Run: headless pygame with SDL's dummy video driver; simulated clock (each Clock.tick advances the game by its frame time, no real sleeping); random seed 0; keys injected as events and as key.get_pressed() state; no mouse input.
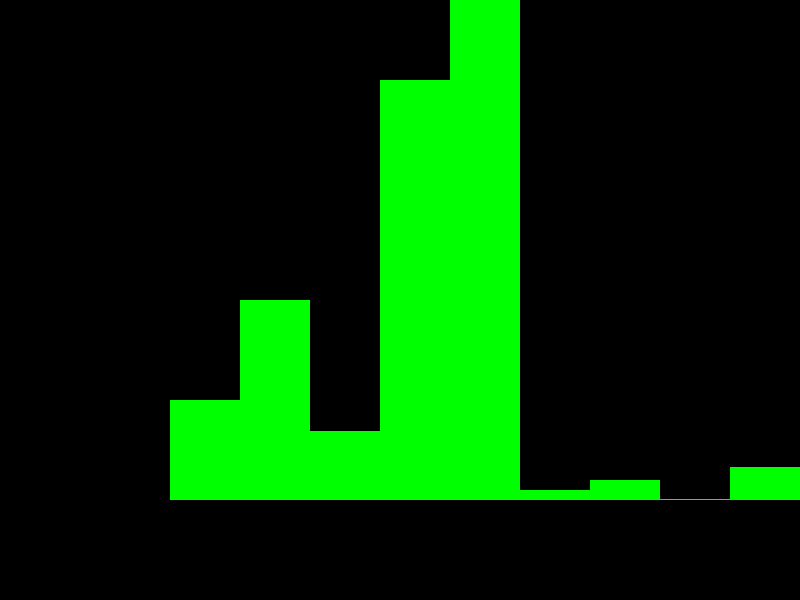
Frame 1 of 4 · flips 1–60 · no input
Frame 2 of 4 · flips 61–180 · tapped SPACE, RETURN · held RIGHT (→), D · screen unchanged from frame 1, image omitted
Frame 3 of 4 · flips 181–300 · held DOWN (↓), S · screen unchanged from frame 2, image omitted
Frame 4 of 4 · flips 301–420 · held LEFT (←), A, UP (↑), W · screen unchanged from frame 3, image omitted

The pygame program that drew these frames:

import pygame

WINDOW_WIDTH = 800
WINDOW_HEIGHT = 600
FPS = 60

global display


def drawRects(rects: list):
    global display
    rectWith = (WINDOW_WIDTH - 100) / rects.__len__()
    X = 100
    for rectHight in rects:
        X += rectWith
        rect = pygame.Rect((X, WINDOW_HEIGHT - 100 - rectHight), (rectWith, rectHight))
        pygame.draw.rect(display, "Green", rect)


def main():
    """Main program entry point."""
    global display
    pygame.init()
    clock = pygame.time.Clock()
    display = pygame.display.set_mode((WINDOW_WIDTH, WINDOW_HEIGHT))

    running = True
    display.fill((0, 0, 0))
    while running:
        for event in pygame.event.get():
            if event.type == pygame.QUIT:
                running = False
        drawRects([100, 200, 69, 420, 2000, 10, 20, 1, 33, 15])
        pygame.display.flip()

        clock.tick(FPS)

    pygame.quit()


if __name__ == "__main__":
    main()
